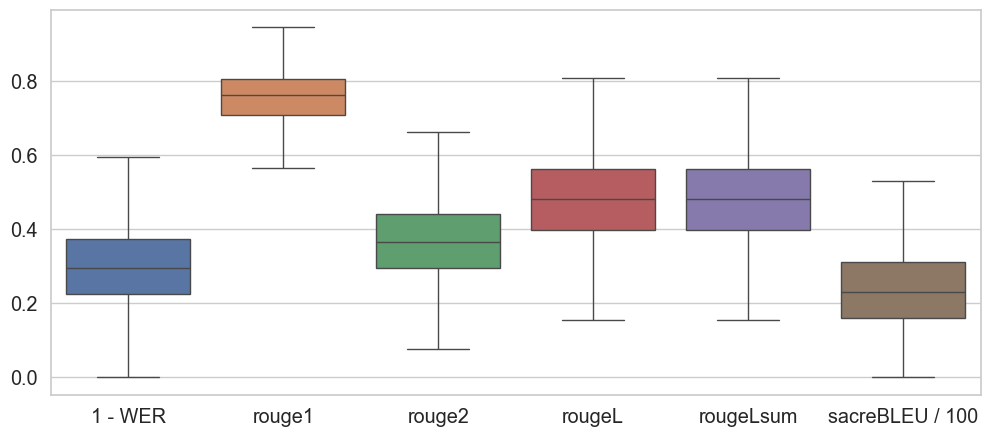

The data file committed next to this chart (first rows):
1 - WER	rouge1	rouge2	rougeL	rougeLsum	sacreBLEU / 100
0.6098	0.8421	0.5405	0.7368	0.7368	0.47
0.1902	0.5823	0.3499	0.3494	0.3494	0.14
0.2689	0.7454	0.3724	0.4613	0.4613	0.23
0.4681	0.8327	0.4863	0.6148	0.6148	0.37
0.3429	0.7763	0.4824	0.5499	0.5499	0.31
0.3383	0.773	0.4352	0.5201	0.5201	0.29
0.1946	0.6872	0.2891	0.369	0.369	0.15
0.1933	0.7477	0.3019	0.4206	0.4206	0.18
0.1865	0.7316	0.2493	0.3363	0.3363	0.15
0.2852	0.7559	0.3679	0.446	0.446	0.22
0.4146	0.7579	0.4028	0.5614	0.5614	0.29
0.2175	0.7082	0.299	0.3783	0.3783	0.19
0.3299	0.7537	0.3343	0.5045	0.5045	0.23
0.3305	0.7783	0.3379	0.5249	0.5249	0.23
0.1863	0.6744	0.2669	0.3314	0.3314	0.12
0.3072	0.7491	0.4075	0.5393	0.5393	0.26
0.1132	0.6553	0.1856	0.2867	0.2867	0.09
0.2222	0.75	0.2945	0.378	0.378	0.16
0.21	0.653	0.2062	0.345	0.345	0.13
0.2816	0.7342	0.3476	0.464	0.464	0.2
0.4348	0.7692	0.4474	0.641	0.641	0.23
0.1923	0.5755	0.2536	0.3597	0.3597	0.11
0.3345	0.7968	0.4356	0.5562	0.5562	0.3
0.236	0.8148	0.2712	0.404	0.404	0.13
0.3125	0.7485	0.4095	0.4871	0.4871	0.26
0.332	0.8009	0.4	0.5427	0.5427	0.29
0.2044	0.7661	0.3496	0.4274	0.4274	0.19
0.2817	0.7344	0.3542	0.4481	0.4481	0.23
0.2083	0.6409	0.3687	0.4309	0.4309	0.18
-0.07727	0.2345	0.06852	0.1578	0.1578	0.04
0.4851	0.8455	0.4344	0.6504	0.6504	0.35
0.2015	0.7186	0.2358	0.3636	0.3636	0.11
0.5041	0.8075	0.5498	0.6385	0.6385	0.41
0.3862	0.7814	0.4387	0.5659	0.5659	0.28
0.2128	0.6776	0.3169	0.3758	0.3758	0.17
0.2203	0.6763	0.278	0.4101	0.4101	0.14
0.4524	0.8765	0.4625	0.642	0.642	0.28
0.3798	0.8392	0.4664	0.5569	0.5569	0.33
0.2238	0.6	0.2419	0.376	0.376	0.12
0.2698	0.6512	0.338	0.3907	0.3907	0.25
0.134	0.6871	0.2116	0.2653	0.2653	0.11
0.1772	0.6683	0.2469	0.3194	0.3194	0.14
0.3123	0.813	0.441	0.5087	0.5087	0.25
0.08696	0.3644	0.06278	0.16	0.16	0.02
0.4672	0.7463	0.5427	0.6368	0.6368	0.38
0.09483	0.5618	0.1705	0.2135	0.2135	0.03
0.2274	0.7674	0.359	0.4349	0.4349	0.21
0.3504	0.8	0.428	0.5061	0.5061	0.31
0.3333	0.7225	0.4356	0.5286	0.5286	0.27
0.263	0.7578	0.349	0.4336	0.4336	0.21
0.2485	0.781	0.3407	0.472	0.472	0.19
0.1133	0.4523	0.1425	0.2572	0.2572	0.1
0.2815	0.876	0.3828	0.4961	0.4961	0.22
0.166	0.7446	0.2174	0.3117	0.3117	0.12
0.2324	0.7004	0.3516	0.4163	0.4163	0.21
0.3153	0.7897	0.3212	0.4718	0.4718	0.22
0.2593	0.4375	0.2766	0.3333	0.3333	0.24
0.1691	0.5864	0.2315	0.3119	0.3119	0.07
0.1881	0.6703	0.2086	0.3082	0.3082	0.1
0.2845	0.7518	0.3913	0.4723	0.4723	0.23
... 4,940 more rows
